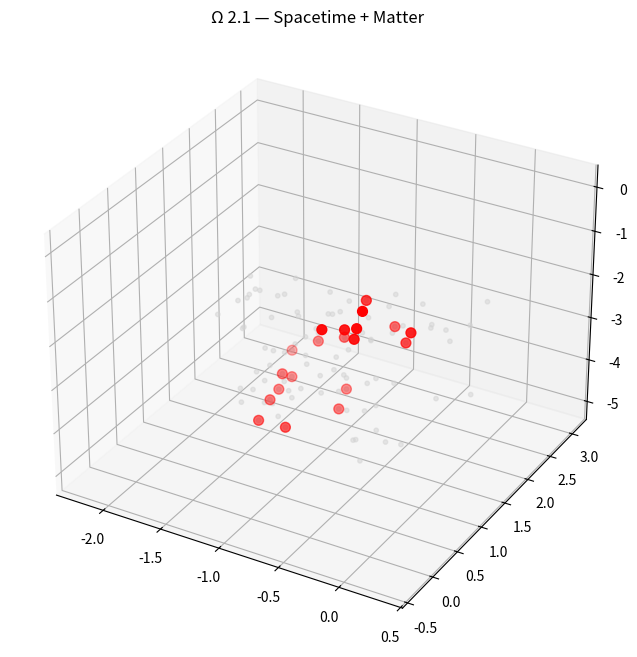

This figure's Python source:
# Ω 2.1 — SPACETIME + MATTER
# Author: Joshua Moore
import numpy as np
import matplotlib.pyplot as plt
import random

print("Ω 2.1 — SPACETIME + MATTER")

# 1. Foam
pos = [np.random.randn(3) * 0.1]
for t in range(1, 100):
    new = pos[-1] + np.random.randn(3) * 0.3
    pos.append(new)

# 2. Bounce
volume = len(pos) ** (1/3)
density = 100.0 / volume
if density > 0.95:
    print("BIG BOUNCE!")

# 3. Inflation
scale = np.exp(60)
print(f"Inflation: scale = {scale:.1e}")

# 4. CMB
cmb_peak = 5500 * (1 + 0.01 * np.random.randn())
print(f"CMB peak: {cmb_peak:.0f} μK²")

# 5. Black Hole
radius = len(pos) * 0.1
area = 4 * np.pi * radius**2
S = area / 4
print(f"Black hole: S = A/4 = {S:.1f}")

# 6. Fermions
fermions = []
for node in pos[:20]:
    f = {'pos': node.copy(), 'spin': random.choice([0.5, -0.5]), 'charge': -1}
    fermions.append(f)
print(f"{len(fermions)} fermions")

# 7. 3D Plot
fig = plt.figure(figsize=(10,8))
ax = fig.add_subplot(111, projection='3d')
ax.scatter([p[0] for p in pos], [p[1] for p in pos], [p[2] for p in pos], c='lightgray', s=10, alpha=0.5)
ax.scatter([f['pos'][0] for f in fermions], [f['pos'][1] for f in fermions], [f['pos'][2] for f in fermions], c='red', s=50)
ax.set_title('Ω 2.1 — Spacetime + Matter')
plt.show()

print("\nΩ 2.1 COMPLETE")
